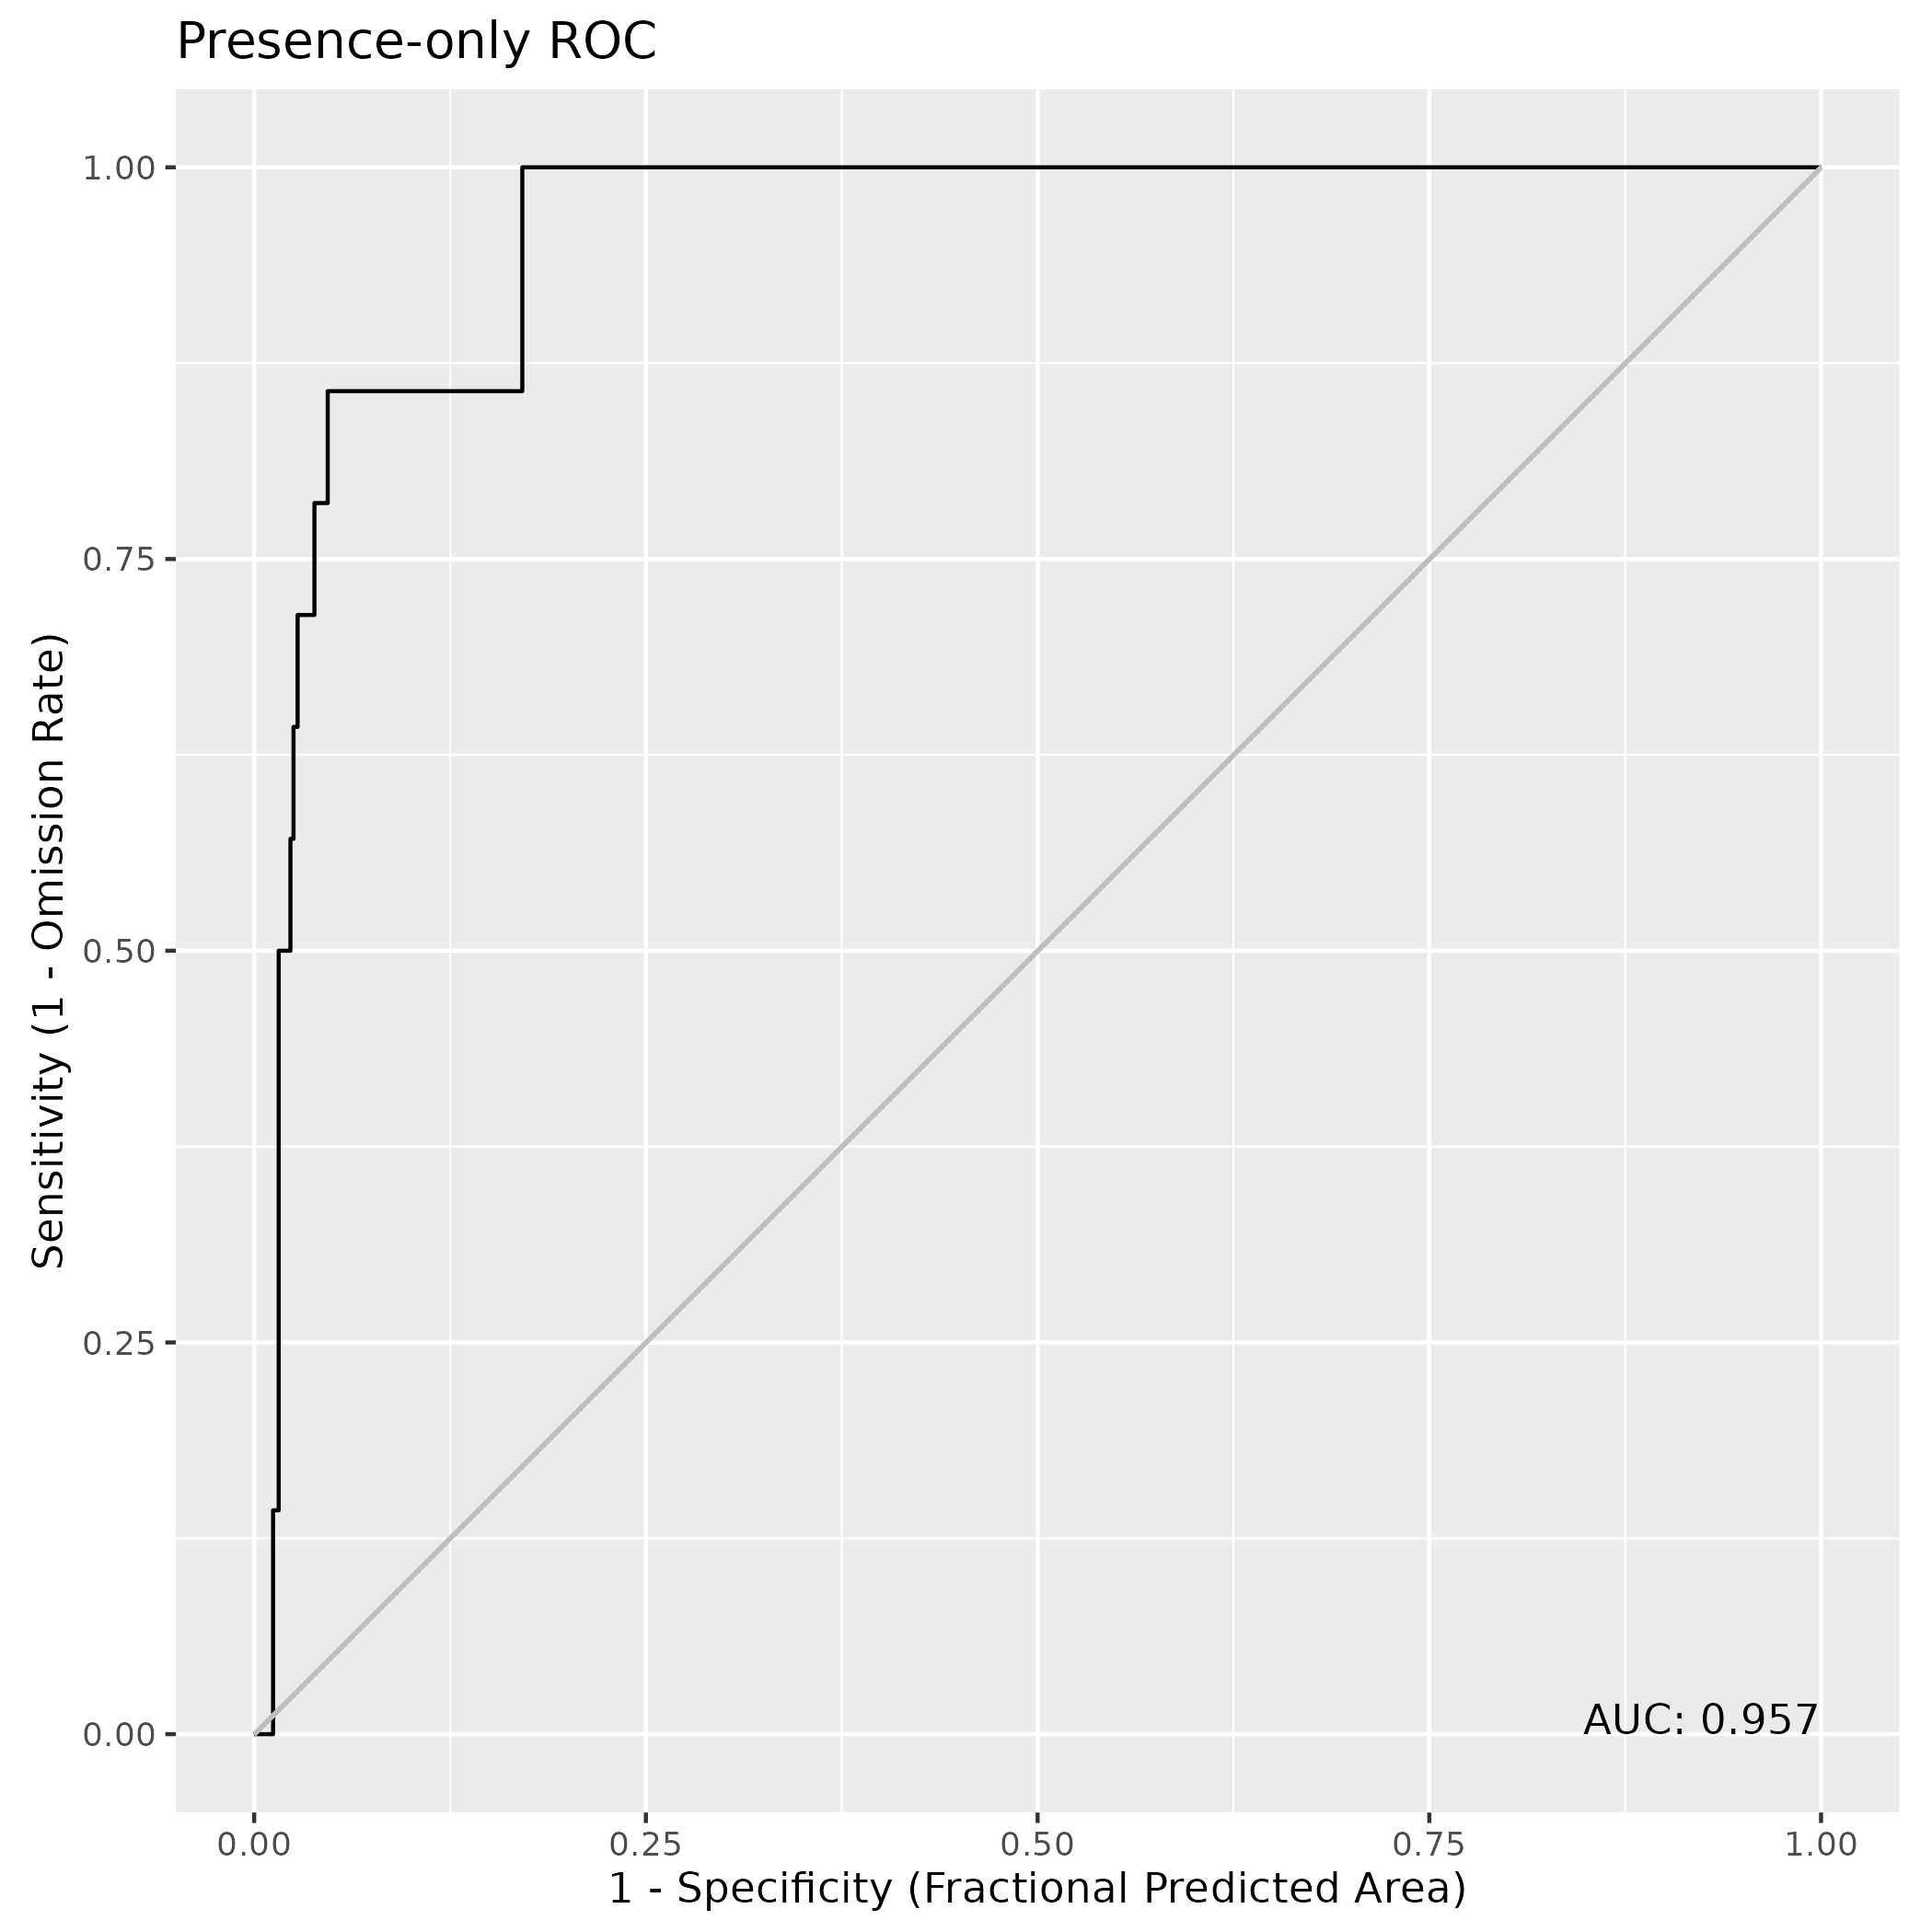

The table this chart was drawn from, first rows:
, value
1, 0.9569
